Run: headless pygame with SDL's dummy video driver; simulated clock (each Clock.tick advances the game by its frame time, no real sleeping); random seed 0; keys injected as events and as key.get_pressed() state; no mouse input.
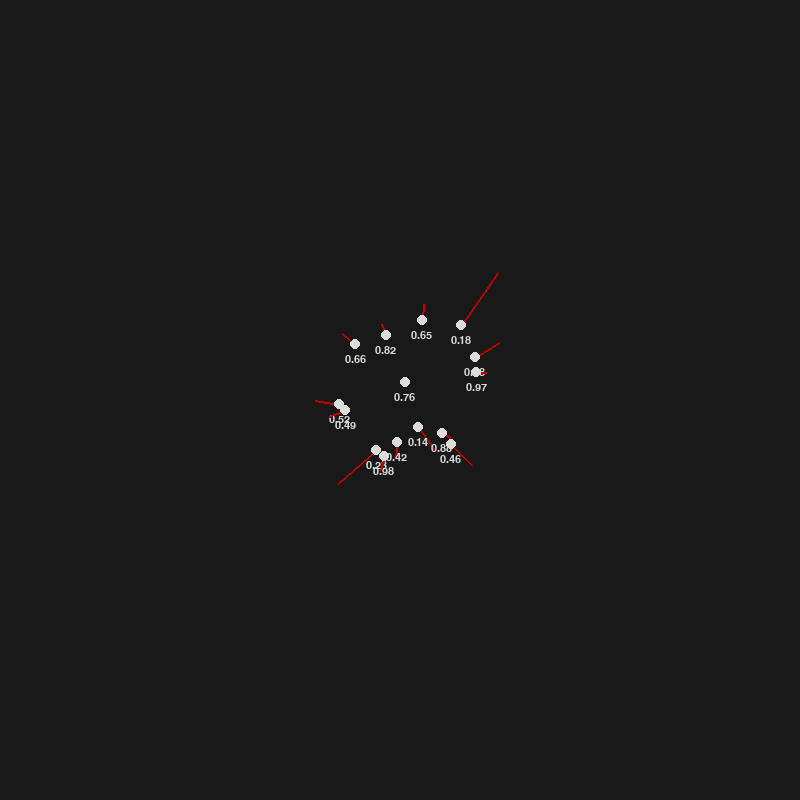
Frame 1 of 4 · flips 1–60 · no input
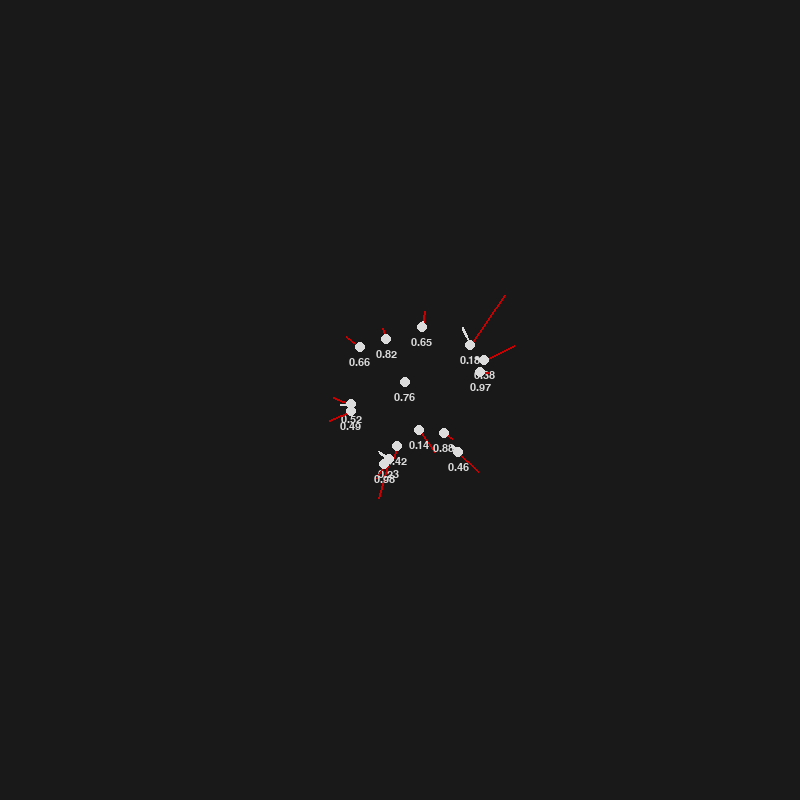
Frame 2 of 4 · flips 61–180 · tapped SPACE, RETURN · held RIGHT (→), D
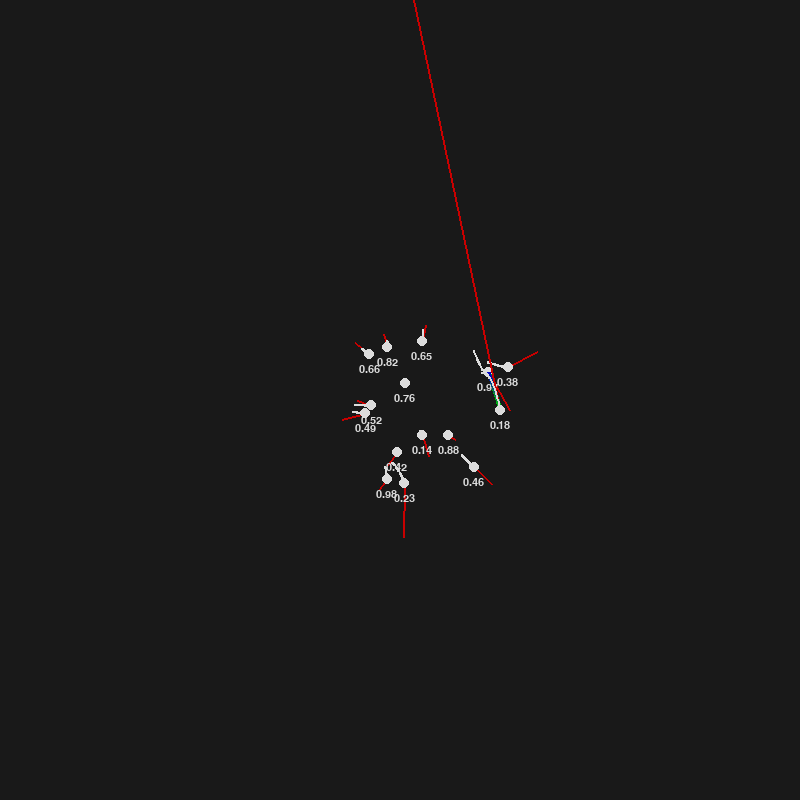
Frame 3 of 4 · flips 181–300 · held DOWN (↓), S
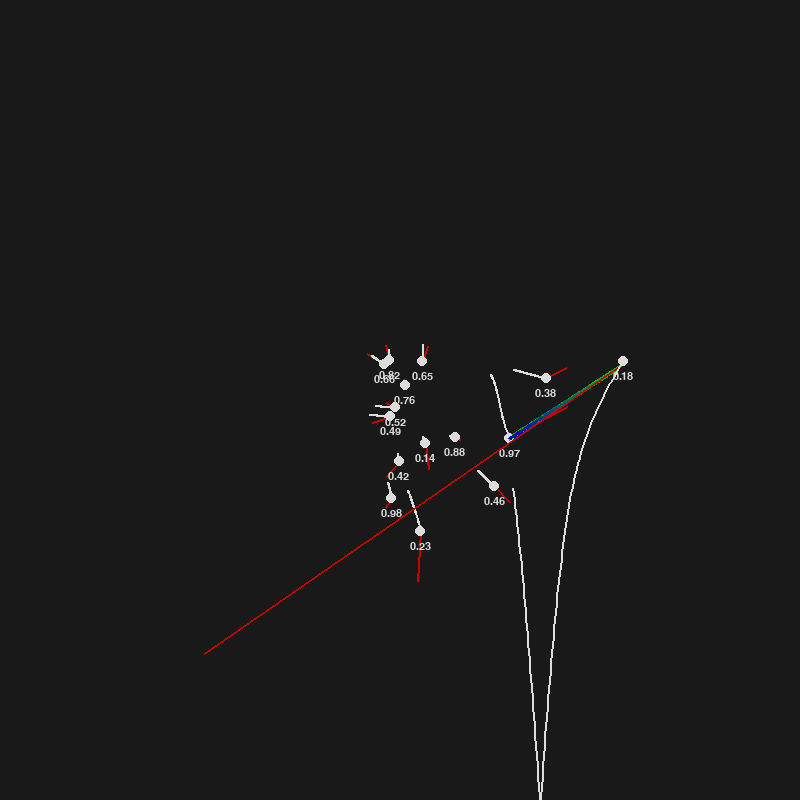
Frame 4 of 4 · flips 301–420 · held LEFT (←), A, UP (↑), W

The pygame program that drew these frames:

import pygame
import math
import random

pygame.init()

WIDTH, HEIGHT = 800, 800
WIN = pygame.display.set_mode((WIDTH, HEIGHT))
pygame.display.set_caption("reality-experiment-dev")

COL_GRAY =  (25, 25, 25)
COL_LIGHT_GRAY = (100, 100, 100)
COL_WHITE = (220, 220, 220)
COL_RED =   (200, 0, 0)
COL_GREEN = (0, 200, 0)
COL_BLUE =  (0, 0, 200)
COL_YELLOW = (200, 200, 0)

FONT = pygame.font.SysFont("couriernew", 16)

def draw_gradient_line(win, start_color, end_color, start_pos, end_pos, width):
    def interpolate_color(start_color, end_color, factor):
        return (
            start_color[0] + (end_color[0] - start_color[0]) * factor,
            start_color[1] + (end_color[1] - start_color[1]) * factor,
            start_color[2] + (end_color[2] - start_color[2]) * factor
        )

    x1, y1 = start_pos
    x2, y2 = end_pos
    distance = math.hypot(x2 - x1, y2 - y1)
    steps = int(distance)  # The number of segments
    if steps == 0:
        return
    
    dx = (x2 - x1) / steps
    dy = (y2 - y1) / steps

    for i in range(steps):
        factor = i / steps
        color = interpolate_color(start_color, end_color, factor)
        start_segment = (x1 + dx * i, y1 + dy * i)
        end_segment = (x1 + dx * (i + 1), y1 + dy * (i + 1))
        pygame.draw.line(win, color, start_segment, end_segment, width)

class Particle:    
    SCALE = 1
    TIMESTEP = 1 / 60
    RADIUS = 5

    def __init__(self, x, y, color):
        self.x = x
        self.y = y
        self.color = color

        self.path = []

        self.x_vel = 0
        self.y_vel = 0

    def draw(self, win):
        x = self.x * self.SCALE + WIDTH / 2
        y = self.y * self.SCALE + HEIGHT / 2

        pygame.draw.circle(win, self.color, (x, y), self.RADIUS)

        if len(self.path) > 2:
            updated_points = []
            for point in self.path:
                x, y = point
                x = x * self.SCALE + WIDTH / 2
                y = y * self.SCALE + HEIGHT / 2
                updated_points.append((x, y))

            if len(self.path) > 100:
                self.path.pop(0)

            if show_trails:
                pygame.draw.lines(win, self.color, False, updated_points, 2)

        vector_scale = 1
        if show_vectors:
            #pygame.draw.line(win, COL_RED, (x,y), (x, y+self.y_vel*vector_scale), 2)
            #pygame.draw.line(win, COL_GREEN, (x,y), (x+self.x_vel*vector_scale, y), 2)
            pygame.draw.line(win, COL_YELLOW, (x,y), (x+self.x_vel*vector_scale, y+self.y_vel*vector_scale), 2)

    def update_position(self):
        self.x += self.x_vel * self.TIMESTEP
        self.y += self.y_vel * self.TIMESTEP

        # window border collision
        x = self.x * self.SCALE + WIDTH / 2
        y = self.y * self.SCALE + HEIGHT / 2

        if x <= 0 or x >= WIDTH:
            self.x_vel = -self.x_vel

        if y <= 0 or y >= HEIGHT:
            self.y_vel = -self.y_vel
        # window border collision

        self.path.append((self.x, self.y))


class Aether(Particle):
    def __init__(self, x, y, color, size):
        super().__init__(x, y, color)
        self.size = size
        self.links = []

    def draw_size(self, win):
        x = self.x * self.SCALE + WIDTH / 2
        y = self.y * self.SCALE + HEIGHT / 2

        #vel = math.sqrt(self.x_vel ** 2 + self.y_vel ** 2)

        size_text = FONT.render(f"{round(self.size, 2)}", 1, COL_WHITE)
        win.blit(size_text, (x - size_text.get_width()/2, y+10))

    def avoidance(self, other):
        other_x, other_y = other.x, other.y
        distance_x = other_x - self.x
        distance_y = other_y - self.y
        distance = math.sqrt(distance_x ** 2 + distance_y ** 2)

        # avoidance force
        force = -(1 / (self.size * math.sqrt(distance)))

        theta = math.atan2(distance_y, distance_x)
        force_x = math.cos(theta) * force
        force_y = math.sin(theta) * force

        return force_x, force_y

    def chained_force(self, other, particles):
        other_x, other_y = other.x, other.y
        distance_x = other_x - self.x
        distance_y = other_y - self.y
        distance = math.sqrt(distance_x ** 2 + distance_y ** 2)

        total_fx_a = total_fy_a = 0
        for particle in particles:
            if self == particle:
                continue

            fx_a, fy_a = self.avoidance(particle)
            total_fx_a += fx_a
            total_fy_a += fy_a

        total_fa = math.sqrt(total_fx_a ** 2 + total_fy_a ** 2)
        # force_x = math.log(distance_x)
        # force_y = math.log(distance_y)

        force = (math.log(distance) + total_fa)/self.size

        theta = math.atan2(distance_y, distance_x)
        force_x = math.cos(theta) * force
        force_y = math.sin(theta) * force

        return force_x, force_y

    def check_for_chaining(self, win, particles):
        x = self.x * self.SCALE + WIDTH / 2
        y = self.y * self.SCALE + HEIGHT / 2

        for particle in particles:
            if self == particle:
                continue

            other_x, other_y = particle.x, particle.y
            distance_x = other_x - self.x
            distance_y = other_y - self.y
            distance = math.sqrt(distance_x ** 2 + distance_y ** 2)
            
            idx = particles.index(particle)

            vel = math.sqrt(self.x_vel ** 2 + self.y_vel ** 2)
            threshold = math.pow(self.size, vel) + (1/self.size)
            if distance < threshold * self.SCALE:
                #print(f"dist {particles.index(self)} {particles.index(particle)}")
                if len(self.links) < 1:
                    self.links.append(idx)
            # else:
            #     if idx in self.links:
            #         self.links.remove(idx)

        for linked_p in self.links:
            px = particles[linked_p].x * self.SCALE + WIDTH / 2
            py = particles[linked_p].y * self.SCALE + HEIGHT / 2

            pygame.draw.line(win, COL_GREEN, (x,y), (px, py), 4)
            draw_gradient_line(win, COL_GREEN, COL_BLUE, (x, y), (px, py), 4)

    def calculate_velocities(self, win, particles):
        x = self.x * self.SCALE + WIDTH / 2
        y = self.y * self.SCALE + HEIGHT / 2

        total_fx = total_fy = 0
        for particle in particles:
            if self == particle:
                continue

            fx_a, fy_a = self.avoidance(particle)
            total_fx += fx_a
            total_fy += fy_a

        if len(self.links) > 0:
            fx_c, fy_c = self.chained_force(particles[self.links[0]], particles)
            total_fx += fx_c
            total_fy += fy_c

        # a = F^2 * s
        self.x_vel += math.pow(total_fx, 2) * self.size * self.TIMESTEP
        self.y_vel += math.pow(total_fy, 2) * self.size * self.TIMESTEP

        vector_scale = 10
        pygame.draw.line(win, COL_RED, (x,y), (x+total_fx*vector_scale, y+total_fy*vector_scale), 2)


def main():
    global show_vectors
    global show_trails
    show_vectors = False
    show_trails = True

    run = True
    clock = pygame.time.Clock()

    aether_particles = []

    for i in range(15):
        units = 80
        x = random.randrange(-units, units)
        y = random.randrange(-units, units)
        size = random.uniform(0.1, 1)
        aether = Aether(x, y, COL_WHITE, size)
        aether_particles.append(aether)

    while run:
        clock.tick(60)
        WIN.fill(COL_GRAY)

        for event in pygame.event.get():
            if event.type == pygame.QUIT:
                run = False
            if event.type == pygame.KEYDOWN:
                if event.key == pygame.K_h:
                    show_vectors = not show_vectors
                if event.key == pygame.K_t:
                    show_trails = not show_trails


        for aether in aether_particles:
            aether.check_for_chaining(WIN, aether_particles)
            aether.calculate_velocities(WIN, aether_particles)
            aether.update_position()
            aether.draw(WIN)
            aether.draw_size(WIN)
        
        pygame.display.update()

    pygame.quit()

main()
